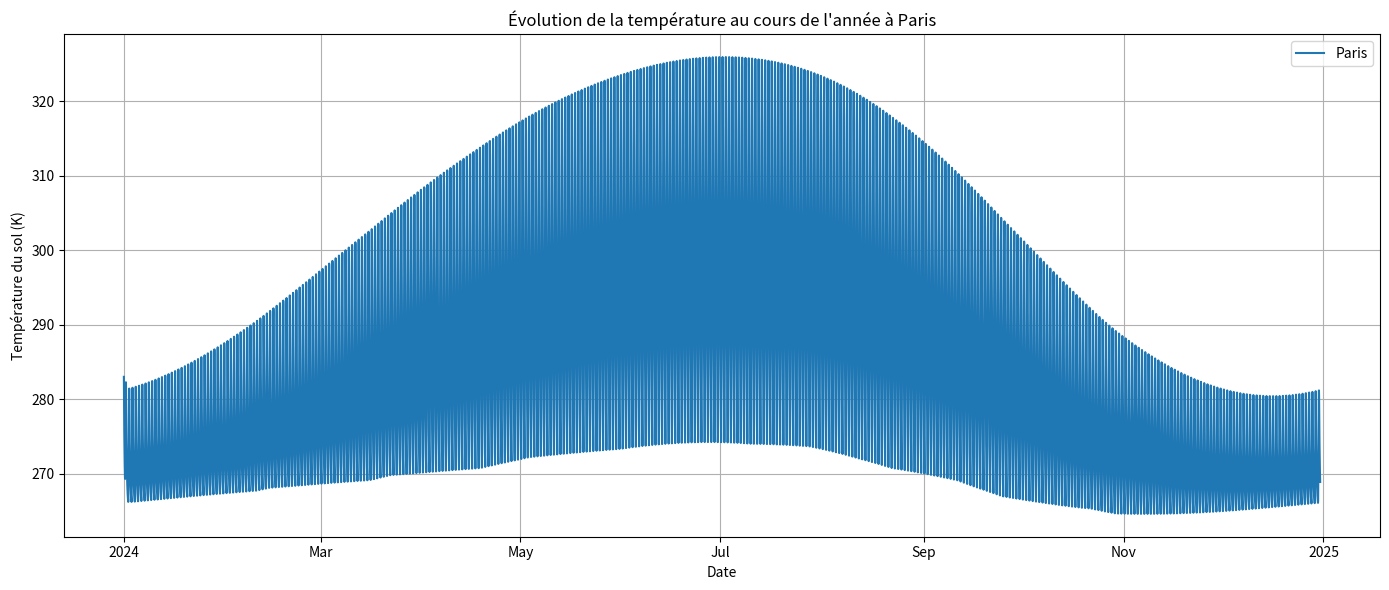

Generate this figure with matplotlib:
import numpy as np
import matplotlib.pyplot as plt
import datetime
import matplotlib.dates as mdates

def coefficient_convection(v):
    """
    Calcule le coefficient de convection thermique (h) à partir de la vitesse du vent (v en m/s).
    Retourne h en W/m²·K
    """
    rho = 1.2         # Masse volumique de l'air (kg/m³)
    mu = 1.8e-5       # Viscosité dynamique de l'air (Pa·s)
    L = 1.0           # Longueur caractéristique (m)
    Pr = 0.71         # Nombre de Prandtl pour l'air
    lambda_air = 0.026  # Conductivité thermique de l'air (W/m·K)

    Re = rho * v * L / mu

    if Re < 5e5:
        C, m, n = 0.664, 0.5, 1/3  # Régime laminaire
    else:
        C, m, n = 0.037, 0.8, 1/3  # Régime turbulent

    Nu = C * Re**m * Pr**n
    h = Nu * lambda_air / L
    return h

def vent_moyen_par_jour(latitude_deg):
    """
    Estimation journalière simplifiée de la vitesse moyenne du vent (m/s),
    selon la latitude et la saison.
    """
    latitude_rad = np.radians(latitude_deg)
    return [2 + 2.5 * np.cos(latitude_rad) + 1.5 * np.cos(2 * np.pi * (j - 81) / 365) for j in range(1, 366)]

def temp(P_recu, vitesses_vent_journalières):
    """
    Calcule la température du sol heure par heure en tenant compte du vent.
    Entrées :
        - P_recu : liste de puissances solaires reçues (W/m²) heure par heure (8760 valeurs)
        - vitesses_vent_journalières : liste de vitesses moyennes du vent pour chaque jour (365 valeurs)
    Sortie :
        - Liste de températures (K), heure par heure (8761 valeurs)
    """
    c = 2.25e5        # Capacité thermique (J/K)
    S = 1             # Surface (m²)
    T0 = 283          # Température initiale (K)
    sigma = 5.67e-8   # Constante de Stefan-Boltzmann
    dt = 3600         # Pas de temps (s)
    A = 0.3           # Albédo
    T_air = 283       # Température de l'air ambiant (K)

    T = [T0]

    for i in range(len(P_recu)):
        jour = i // 24
        v = vitesses_vent_journalières[jour]
        h = coefficient_convection(v)

        flux_entrant = (1 - A) * P_recu[i] * S
        flux_sortant_rad = 0.5 * sigma * S * T[i]**4
        flux_convection = h * S * (T[i] - T_air)

        dT = dt * (flux_entrant - flux_sortant_rad - flux_convection) / c
        T.append(T[i] + dT)

    return T

def puissance_recue_par_heure(latitude_deg, longitude_deg, jour_de_l_annee):
    """
    Calcule la puissance solaire reçue heure par heure pour une date et un lieu.
    """
    S0 = 1361
    lat = np.radians(latitude_deg)
    lon = np.radians(longitude_deg)
    inclinaison = np.radians(23.5)
    declinaison = np.arcsin(np.sin(inclinaison) * np.sin(2 * np.pi * (jour_de_l_annee - 81) / 365))
    soleil = np.array([np.cos(declinaison), 0, np.sin(declinaison)])
    soleil /= np.linalg.norm(soleil)

    puissances = []
    for h in range(24):
        angle_terre = np.radians(15 * (h - 12))
        x = np.cos(lat) * np.cos(lon + angle_terre)
        y = np.cos(lat) * np.sin(lon + angle_terre)
        z = np.sin(lat)
        normale = np.array([x, y, z])
        prod = np.dot(normale, soleil)
        puissances.append(max(0, S0 * prod))
    return puissances

def chaque_jour(lat, long):
    """
    Retourne la liste de puissances reçues heure par heure pour chaque jour de l'année.
    """
    return [puissance_recue_par_heure(lat, long, j) for j in range(1, 366)]

def annee(P_tout):
    """
    Aplati une liste de 365 listes horaires (par jour) en une seule liste horaire (8760 valeurs).
    """
    return [val for jour in P_tout for val in jour]

# Coordonnées de Paris
lat, lon = 48.85, 2.35

# Données de puissance et de vent
P_annuelle = annee(chaque_jour(lat, lon))
vent_journalier = vent_moyen_par_jour(lat)

# Simulation de température
T_point = temp(P_annuelle, vent_journalier)

# Génération des dates pour l'affichage (8760 heures + 1)
date_debut = datetime.datetime(2024, 1, 1)
dates = [date_debut + datetime.timedelta(hours=i) for i in range(len(T_point))]

# Affichage de la température simulée
fig, ax = plt.subplots(figsize=(14, 6))
ax.plot(dates, T_point, label="Paris")

locator = mdates.AutoDateLocator()
formatter = mdates.ConciseDateFormatter(locator)
ax.xaxis.set_major_locator(locator)
ax.xaxis.set_major_formatter(formatter)

plt.xlabel("Date")
plt.ylabel("Température du sol (K)")
plt.title("Évolution de la température au cours de l'année à Paris")
plt.legend()
plt.grid(True)
plt.tight_layout()
plt.show()
